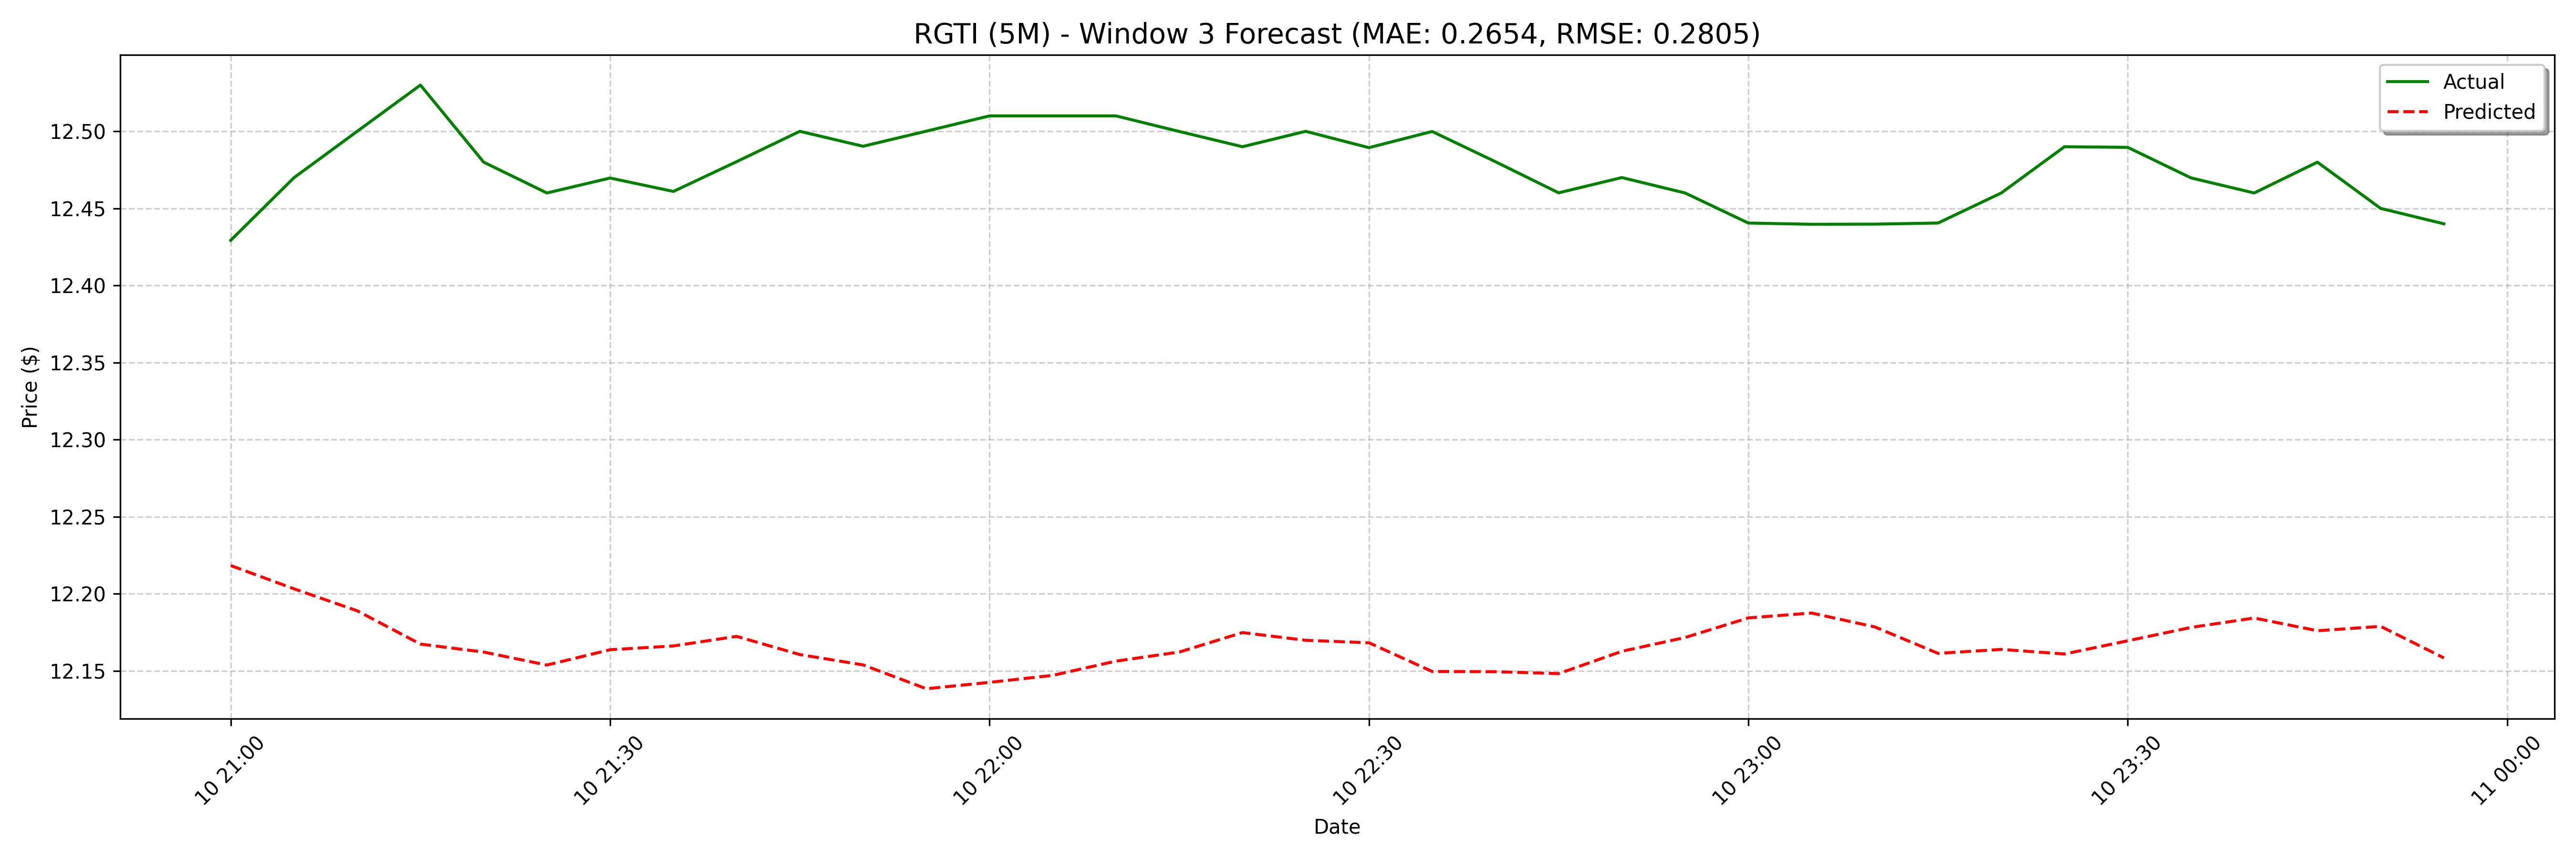

The file beside this chart, header and first rows:
date, actual, forecast
2025-02-10 21:00:00, 12.43, 12.22
2025-02-10 21:05:00, 12.47, 12.2
2025-02-10 21:10:00, 12.5, 12.19
2025-02-10 21:15:00, 12.53, 12.17
2025-02-10 21:20:00, 12.48, 12.16
2025-02-10 21:25:00, 12.46, 12.15
2025-02-10 21:30:00, 12.47, 12.16
2025-02-10 21:35:00, 12.46, 12.17
2025-02-10 21:40:00, 12.48, 12.17
2025-02-10 21:45:00, 12.5, 12.16
2025-02-10 21:50:00, 12.49, 12.15
2025-02-10 21:55:00, 12.5, 12.14
2025-02-10 22:00:00, 12.51, 12.14
2025-02-10 22:05:00, 12.51, 12.15
2025-02-10 22:10:00, 12.51, 12.16
2025-02-10 22:15:00, 12.5, 12.16
2025-02-10 22:20:00, 12.49, 12.17
2025-02-10 22:25:00, 12.5, 12.17
2025-02-10 22:30:00, 12.49, 12.17
2025-02-10 22:35:00, 12.5, 12.15
2025-02-10 22:40:00, 12.48, 12.15
2025-02-10 22:45:00, 12.46, 12.15
2025-02-10 22:50:00, 12.47, 12.16
2025-02-10 22:55:00, 12.46, 12.17
2025-02-10 23:00:00, 12.44, 12.18
2025-02-10 23:05:00, 12.44, 12.19
2025-02-10 23:10:00, 12.44, 12.18
2025-02-10 23:15:00, 12.44, 12.16
2025-02-10 23:20:00, 12.46, 12.16
2025-02-10 23:25:00, 12.49, 12.16
2025-02-10 23:30:00, 12.49, 12.17
2025-02-10 23:35:00, 12.47, 12.18
2025-02-10 23:40:00, 12.46, 12.18
2025-02-10 23:45:00, 12.48, 12.18
2025-02-10 23:50:00, 12.45, 12.18
2025-02-10 23:55:00, 12.44, 12.16
2025-02-11 09:00:00, 12.5, 12.15
2025-02-11 09:05:00, 12.46, 12.16
2025-02-11 09:10:00, 12.45, 12.16
2025-02-11 09:15:00, 12.47, 12.16
2025-02-11 09:20:00, 12.44, 12.18
2025-02-11 09:25:00, 12.38, 12.18
2025-02-11 09:30:00, 12.38, 12.17
2025-02-11 09:35:00, 12.41, 12.15
2025-02-11 09:40:00, 12.45, 12.15
2025-02-11 09:45:00, 12.45, 12.16
2025-02-11 09:50:00, 12.42, 12.17
2025-02-11 09:55:00, 12.45, 12.18
2025-02-11 10:00:00, 12.48, 12.18
2025-02-11 10:05:00, 12.45, 12.19
2025-02-11 10:10:00, 12.48, 12.17
2025-02-11 10:15:00, 12.47, 12.15
2025-02-11 10:20:00, 12.47, 12.15
2025-02-11 10:25:00, 12.42, 12.15
2025-02-11 10:30:00, 12.44, 12.16
2025-02-11 10:35:00, 12.48, 12.18
2025-02-11 10:40:00, 12.48, 12.18
2025-02-11 10:45:00, 12.47, 12.18
2025-02-11 10:50:00, 12.46, 12.17
2025-02-11 10:55:00, 12.49, 12.15
... 68 more rows
